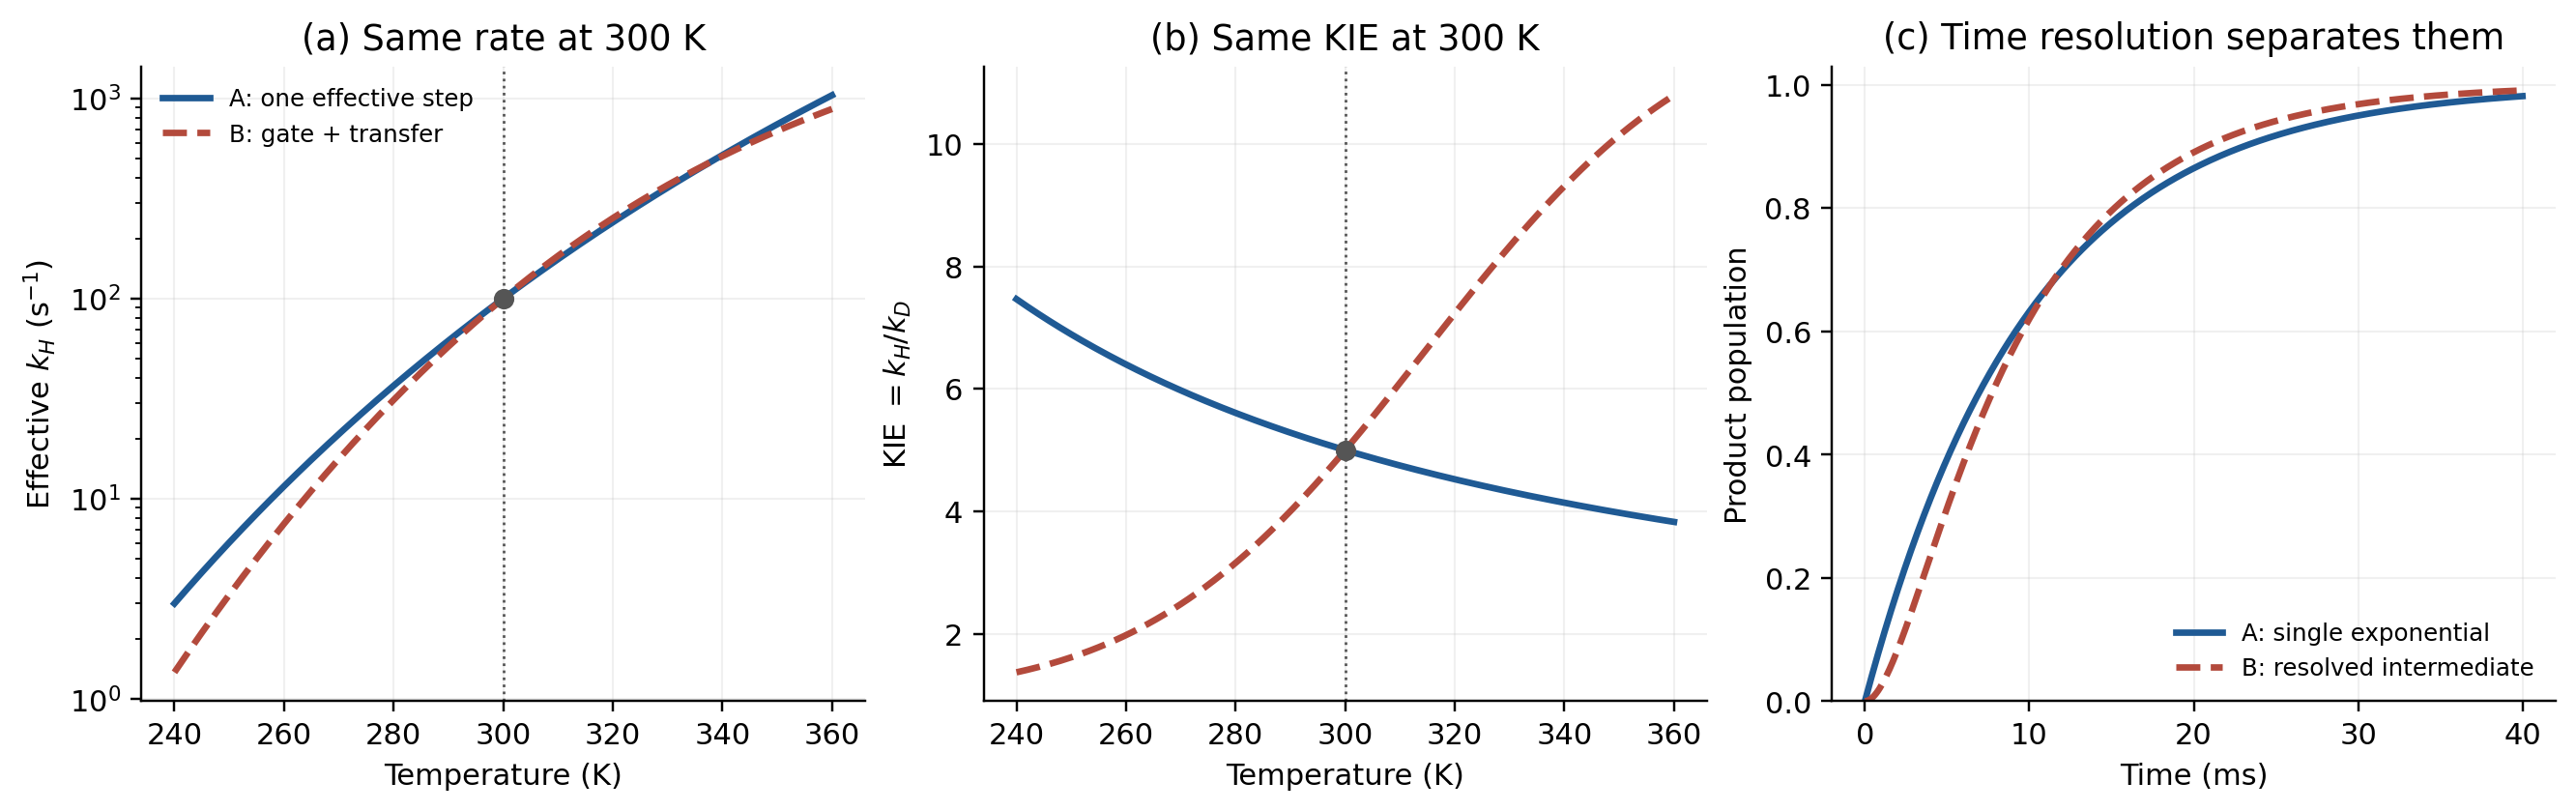

Data behind this chart, as committed beside it:
temperature_K, model_A_kH_s-1, model_A_kD_s-1, model_B_kH_s-1, model_B_kD_s-1, model_A_KIE, model_B_KIE
240, 2.996, 0.4013, 1.358, 0.9905, 7.466, 1.371
240.5, 3.107, 0.4179, 1.422, 1.03, 7.435, 1.381
241, 3.222, 0.4352, 1.49, 1.071, 7.404, 1.391
241.5, 3.341, 0.4531, 1.56, 1.113, 7.374, 1.401
242, 3.463, 0.4716, 1.633, 1.157, 7.343, 1.412
242.5, 3.59, 0.4908, 1.71, 1.202, 7.313, 1.423
243, 3.72, 0.5108, 1.789, 1.248, 7.283, 1.434
243.5, 3.855, 0.5314, 1.872, 1.295, 7.254, 1.445
244, 3.994, 0.5528, 1.958, 1.344, 7.225, 1.457
244.5, 4.137, 0.575, 2.048, 1.395, 7.195, 1.469
245, 4.285, 0.5979, 2.142, 1.446, 7.167, 1.481
245.5, 4.438, 0.6217, 2.239, 1.5, 7.138, 1.493
246, 4.595, 0.6463, 2.341, 1.554, 7.11, 1.506
246.5, 4.758, 0.6718, 2.446, 1.611, 7.082, 1.519
247, 4.925, 0.6982, 2.556, 1.669, 7.054, 1.532
247.5, 5.097, 0.7255, 2.67, 1.728, 7.026, 1.545
248, 5.275, 0.7538, 2.789, 1.789, 6.998, 1.559
248.5, 5.459, 0.783, 2.912, 1.852, 6.971, 1.573
249, 5.647, 0.8133, 3.041, 1.916, 6.944, 1.587
249.5, 5.842, 0.8446, 3.174, 1.982, 6.917, 1.602
250, 6.042, 0.8769, 3.313, 2.05, 6.891, 1.616
250.5, 6.249, 0.9104, 3.457, 2.119, 6.864, 1.631
251, 6.462, 0.945, 3.607, 2.19, 6.838, 1.647
251.5, 6.681, 0.9807, 3.762, 2.263, 6.812, 1.662
252, 6.906, 1.018, 3.923, 2.338, 6.786, 1.678
252.5, 7.139, 1.056, 4.091, 2.414, 6.761, 1.695
253, 7.378, 1.095, 4.265, 2.492, 6.735, 1.711
253.5, 7.624, 1.136, 4.445, 2.572, 6.71, 1.728
254, 7.877, 1.178, 4.633, 2.654, 6.685, 1.746
254.5, 8.138, 1.222, 4.827, 2.738, 6.66, 1.763
255, 8.406, 1.267, 5.029, 2.824, 6.635, 1.781
255.5, 8.682, 1.313, 5.238, 2.911, 6.611, 1.799
256, 8.966, 1.361, 5.454, 3.001, 6.587, 1.818
256.5, 9.258, 1.411, 5.679, 3.092, 6.563, 1.837
257, 9.559, 1.462, 5.912, 3.186, 6.539, 1.856
257.5, 9.867, 1.515, 6.153, 3.281, 6.515, 1.875
258, 10.19, 1.569, 6.403, 3.378, 6.492, 1.895
258.5, 10.51, 1.625, 6.662, 3.478, 6.468, 1.915
259, 10.85, 1.683, 6.93, 3.579, 6.445, 1.936
259.5, 11.19, 1.743, 7.208, 3.683, 6.422, 1.957
260, 11.55, 1.805, 7.495, 3.789, 6.399, 1.978
260.5, 11.91, 1.868, 7.793, 3.896, 6.376, 2
261, 12.29, 1.934, 8.101, 4.006, 6.354, 2.022
261.5, 12.67, 2.001, 8.419, 4.118, 6.331, 2.045
262, 13.07, 2.071, 8.749, 4.232, 6.309, 2.067
262.5, 13.47, 2.143, 9.09, 4.348, 6.287, 2.091
263, 13.89, 2.217, 9.443, 4.467, 6.265, 2.114
263.5, 14.32, 2.293, 9.807, 4.587, 6.244, 2.138
264, 14.76, 2.372, 10.18, 4.71, 6.222, 2.162
264.5, 15.21, 2.453, 10.57, 4.835, 6.201, 2.187
265, 15.67, 2.536, 10.98, 4.962, 6.18, 2.212
265.5, 16.15, 2.622, 11.39, 5.091, 6.158, 2.238
266, 16.64, 2.711, 11.82, 5.223, 6.137, 2.264
266.5, 17.14, 2.802, 12.27, 5.357, 6.117, 2.29
267, 17.65, 2.896, 12.72, 5.493, 6.096, 2.317
267.5, 18.18, 2.992, 13.2, 5.631, 6.076, 2.344
268, 18.72, 3.092, 13.69, 5.772, 6.055, 2.371
268.5, 19.28, 3.194, 14.19, 5.915, 6.035, 2.399
269, 19.85, 3.3, 14.71, 6.06, 6.015, 2.428
269.5, 20.43, 3.408, 15.25, 6.208, 5.995, 2.456
... 181 more rows
